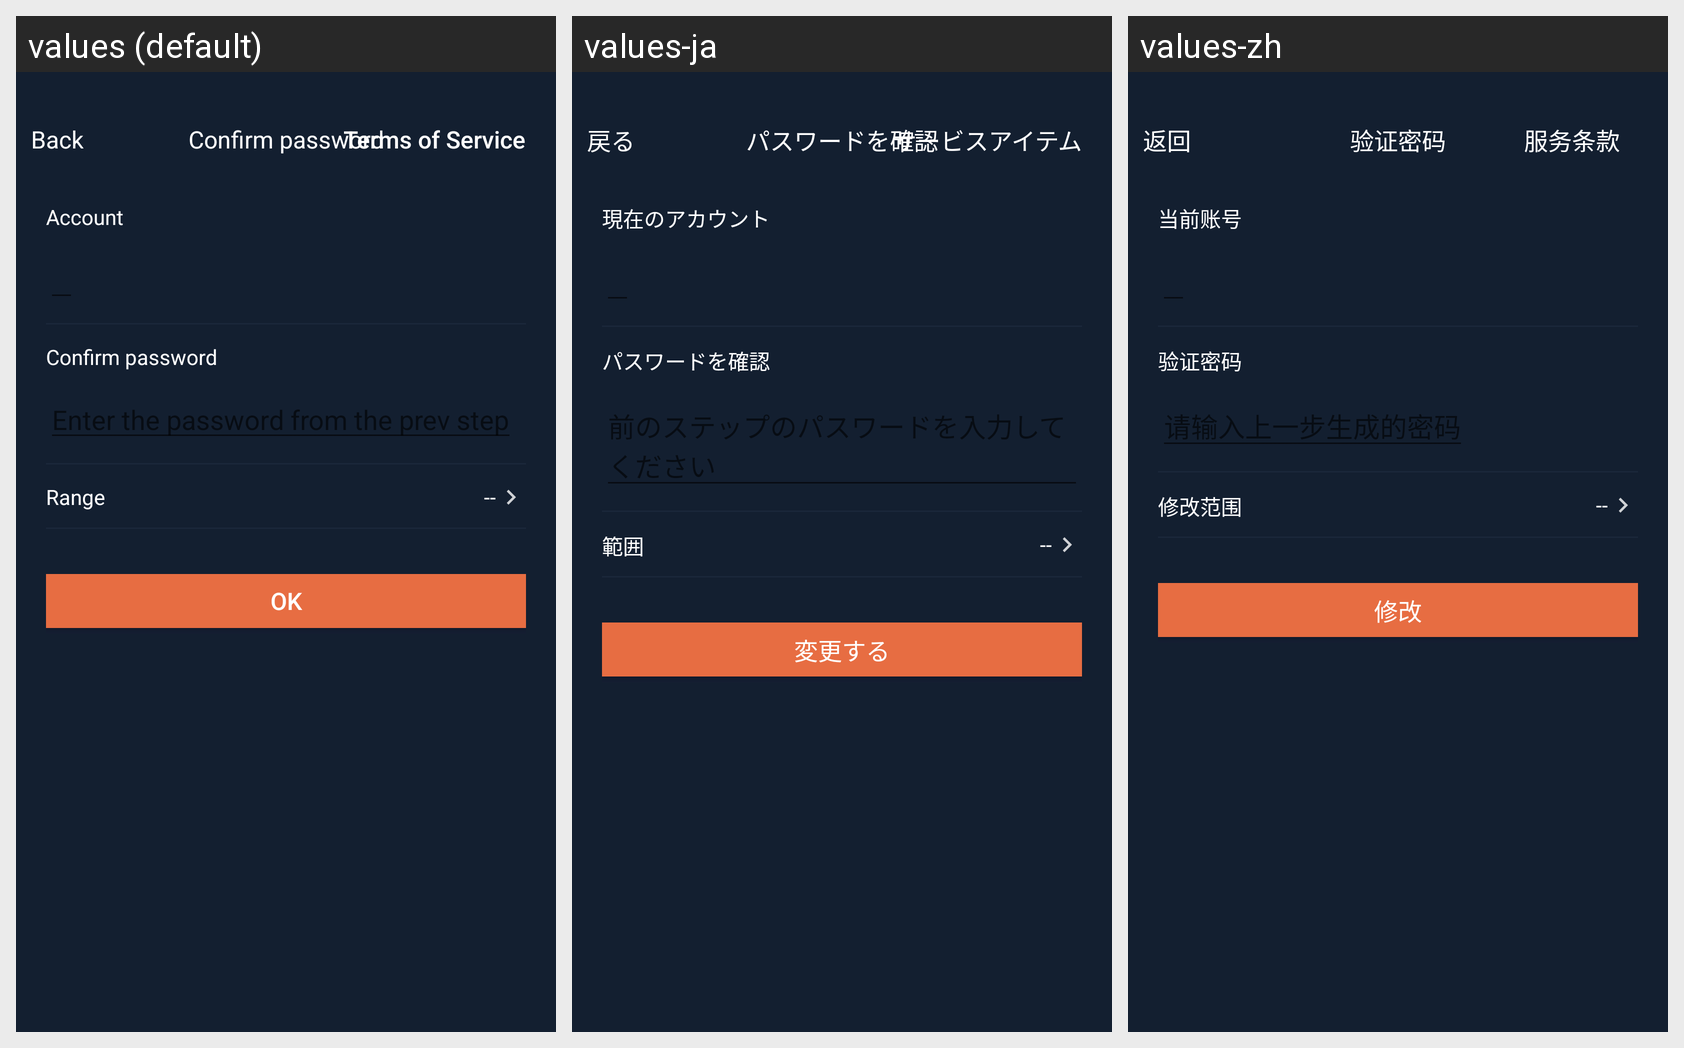

This grid shows one Android layout under several languages. Give, for every string resource on the screen, its name, the default text and each shown locale's text.
Android screen res/layout/activity_new_account_password_confirm.xml rendered under 3 locales, left to right: values (default), values-ja, values-zh. Device: Nexus 5 (rendered at 1080×1920; each locale shown at half size, 540×960, under a caption strip naming it); theme AppTheme.
Strings drawn on this screen, with the default value and each locale's value (text and hints the layout hard-codes, and strings that could not be matched under every locale, appear in the picture but are not listed):

kBtnBack
  values: Back
  values-ja: 戻る
  values-zh: 返回

kVcTitleEditPasswordConfirm
  values: Confirm password
  values-ja: パスワードを確認
  values-zh: 验证密码

kBtnAppAgreement
  values: Terms of Service
  values-ja: サービスアイテム
  values-zh: 服务条款

kEditPasswordCellTitleCurrAccountName
  values: Account
  values-ja: 現在のアカウント
  values-zh: 当前账号

kEditPasswordCellTitleVerifyPassword
  values: Confirm password
  values-ja: パスワードを確認
  values-zh: 验证密码

kEditPasswordCellTitleEditRange
  values: Range
  values-ja: 範囲
  values-zh: 修改范围

kEditPasswordBtnSubmmit
  values: OK
  values-ja: 変更する
  values-zh: 修改
